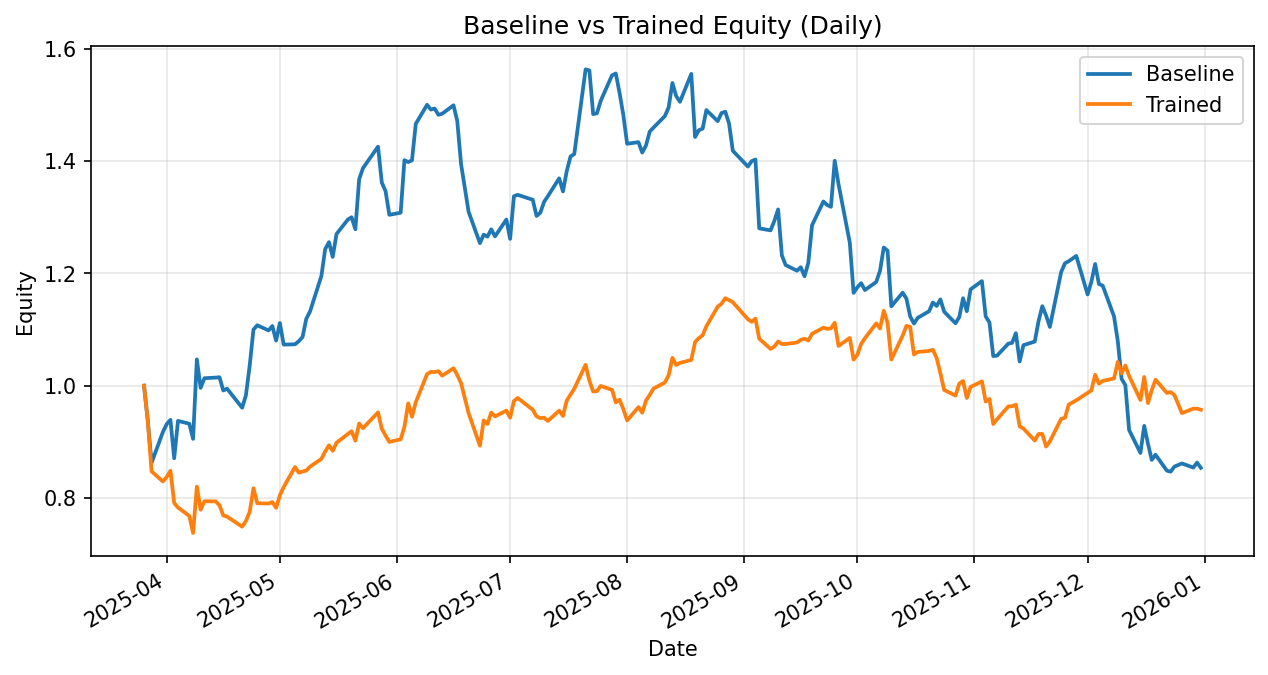

The data file committed next to this chart (first rows):
date, daily_return_x, equity_baseline, daily_return_y, equity_trained
2025-03-26, 0.0, 1.0, 0.0, 1.0
2025-03-27, -0.06225, 0.9377, -0.06225, 0.9377
2025-03-28, -0.08009, 0.8626, -0.09632, 0.8474
2025-03-31, 0.06348, 0.9174, -0.02122, 0.8294
2025-04-01, 0.0153, 0.9314, 0.00952, 0.8373
2025-04-02, 0.008157, 0.939, 0.01323, 0.8484
2025-04-03, -0.07274, 0.8707, -0.06755, 0.7911
2025-04-04, 0.07641, 0.9373, -0.01015, 0.7831
2025-04-07, -0.005327, 0.9323, -0.01914, 0.7681
2025-04-08, -0.02896, 0.9053, -0.03965, 0.7376
2025-04-09, 0.1563, 1.047, 0.1119, 0.8201
2025-04-10, -0.04845, 0.996, -0.05008, 0.7791
2025-04-11, 0.01729, 1.013, 0.01941, 0.7942
2025-04-14, 0.001111, 1.014, -0.000368, 0.7939
2025-04-15, 0.0006278, 1.015, -0.008599, 0.7871
2025-04-16, -0.02327, 0.9914, -0.02304, 0.7689
2025-04-17, 0.00326, 0.9946, -0.002741, 0.7668
2025-04-21, -0.03407, 0.9607, -0.02336, 0.7489
2025-04-22, 0.02288, 0.9827, 0.0135, 0.759
2025-04-23, 0.05391, 1.036, 0.02145, 0.7753
2025-04-24, 0.06182, 1.1, 0.05421, 0.8173
2025-04-25, 0.007128, 1.108, -0.0327, 0.7906
2025-04-28, -0.008335, 1.098, -0.0006411, 0.7901
2025-04-29, 0.007185, 1.106, 0.003324, 0.7927
2025-04-30, -0.02351, 1.08, -0.01289, 0.7825
2025-05-01, 0.02908, 1.112, 0.02828, 0.8047
2025-05-02, -0.03461, 1.073, 0.01822, 0.8193
2025-05-05, 0.0004191, 1.074, 0.04377, 0.8552
2025-05-06, 0.005122, 1.079, -0.01175, 0.8451
2025-05-07, 0.006877, 1.087, 0.002373, 0.8471
2025-05-08, 0.02991, 1.119, 0.002004, 0.8488
2025-05-09, 0.01188, 1.132, 0.008352, 0.8559
2025-05-12, 0.05571, 1.195, 0.01599, 0.8696
2025-05-13, 0.03985, 1.243, 0.01512, 0.8827
2025-05-14, 0.01005, 1.256, 0.01249, 0.8938
2025-05-15, -0.02099, 1.229, -0.011, 0.8839
2025-05-16, 0.03318, 1.27, 0.01633, 0.8984
2025-05-19, 0.02024, 1.296, 0.01715, 0.9138
2025-05-20, 0.003254, 1.3, 0.005664, 0.919
2025-05-21, -0.01647, 1.278, -0.01828, 0.9022
2025-05-22, 0.06951, 1.367, 0.03374, 0.9326
2025-05-23, 0.01444, 1.387, -0.008958, 0.9242
2025-05-27, 0.02772, 1.426, 0.0305, 0.9524
2025-05-28, -0.04474, 1.362, -0.03053, 0.9234
2025-05-29, -0.01137, 1.346, -0.01333, 0.9111
2025-05-30, -0.03128, 1.304, -0.0123, 0.8998
2025-06-02, 0.002885, 1.308, 0.005153, 0.9045
2025-06-03, 0.07156, 1.402, 0.02456, 0.9267
2025-06-04, -0.002424, 1.398, 0.04509, 0.9685
2025-06-05, 0.002221, 1.401, -0.02462, 0.9446
2025-06-06, 0.04627, 1.466, 0.0274, 0.9705
2025-06-09, 0.02322, 1.5, 0.0517, 1.021
2025-06-10, -0.005708, 1.492, 0.003778, 1.025
2025-06-11, 0.001257, 1.493, -0.0003029, 1.024
2025-06-12, -0.007451, 1.482, 0.001588, 1.026
2025-06-13, 0.001245, 1.484, -0.007921, 1.018
2025-06-16, 0.01016, 1.499, 0.01302, 1.031
2025-06-17, -0.01887, 1.471, -0.01176, 1.019
2025-06-18, -0.05183, 1.395, -0.01419, 1.004
2025-06-20, -0.06101, 1.31, -0.05321, 0.951
... 134 more rows
